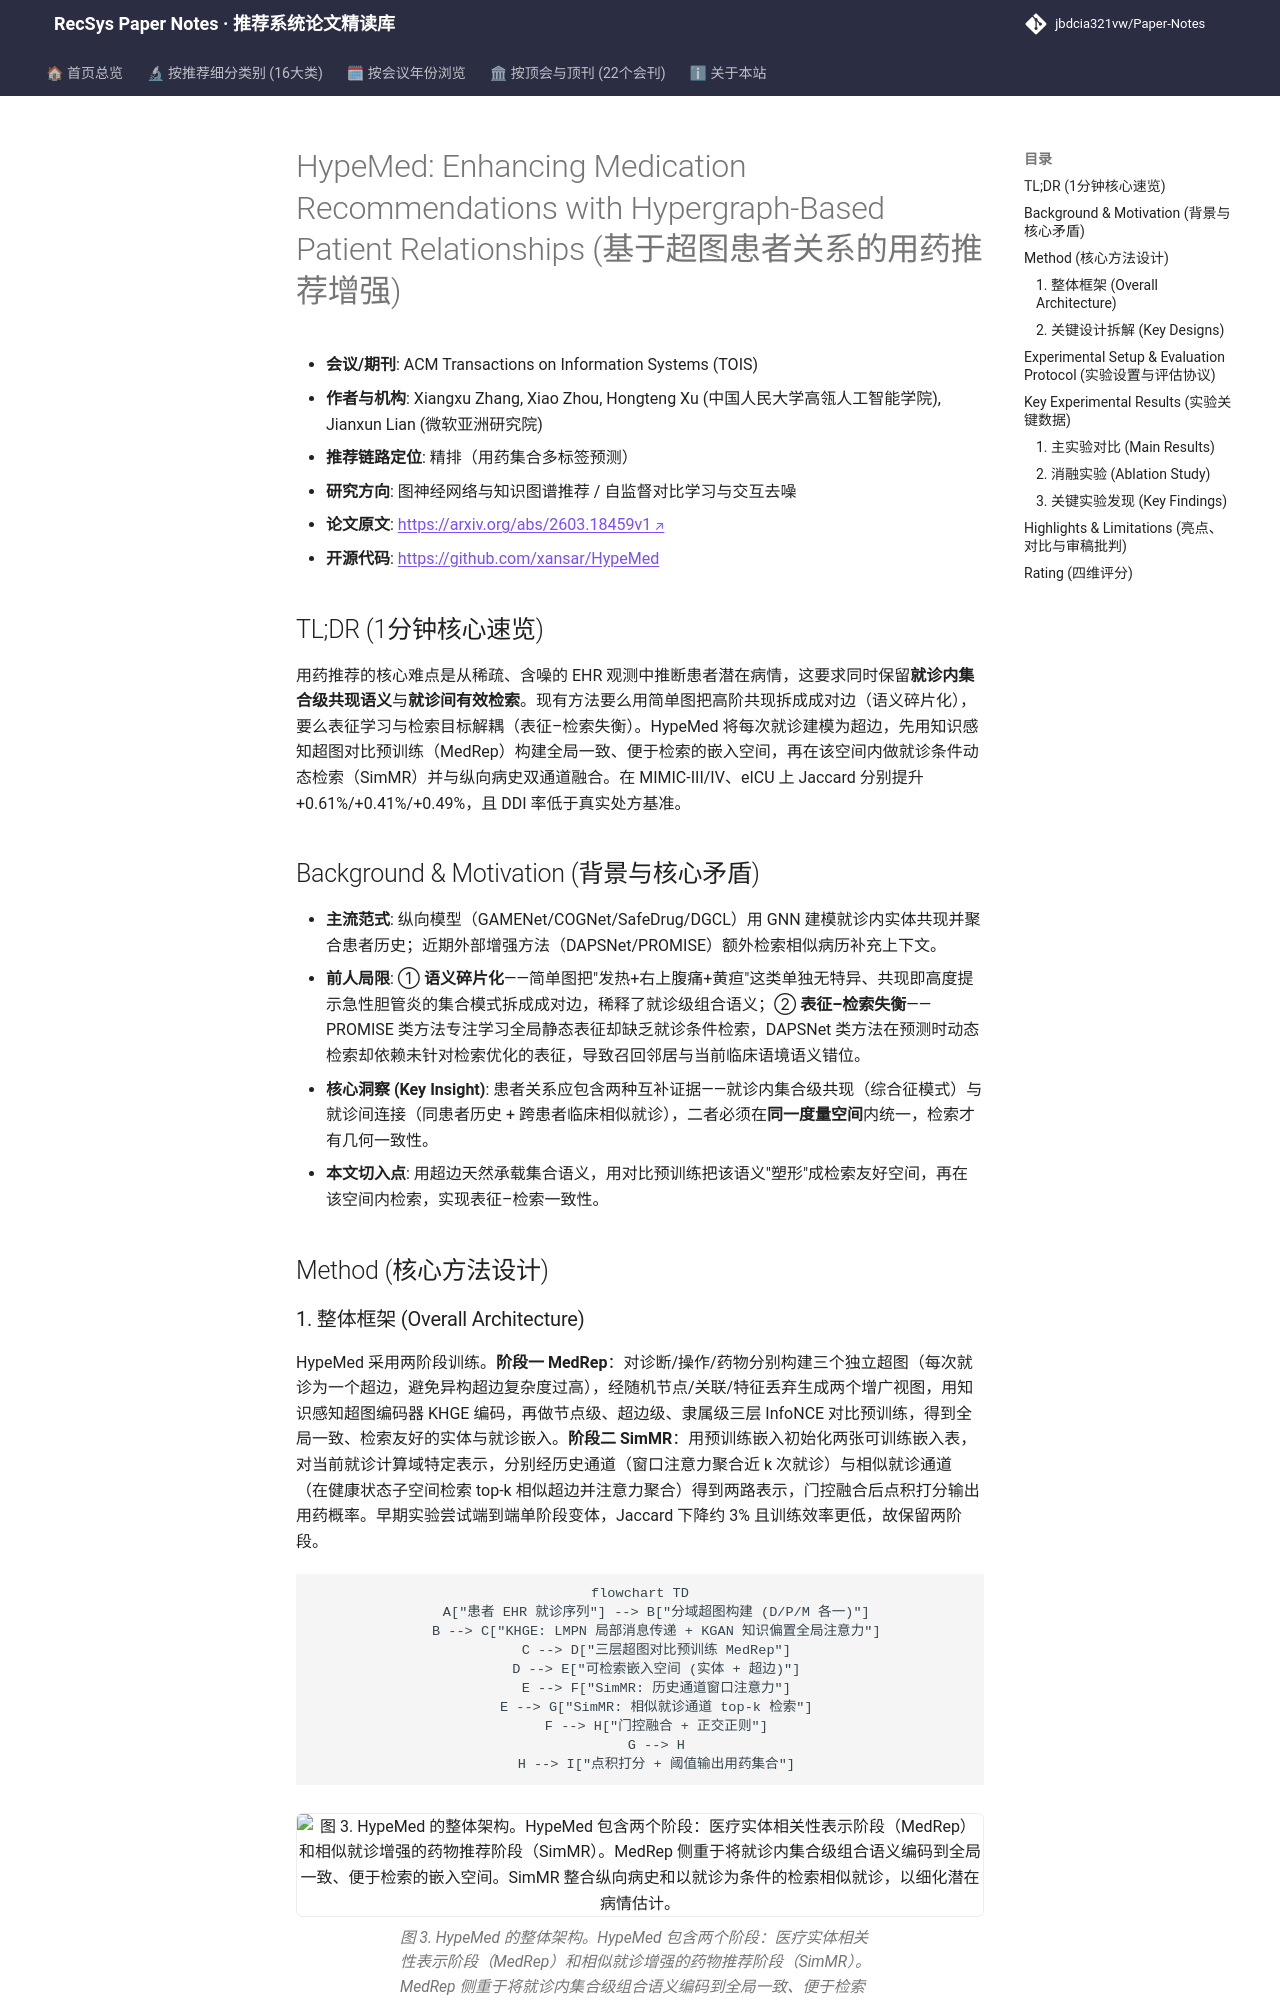

repository: jbdcia321vw/Paper-Notes · page: venues/TOIS/2026/graph_rec/hypemed_enhancing_medication_recommendations_with_hypergraph_based_patient_/index.html · generator: mkdocs

---
title: "[Paper Note] HypeMed: Enhancing Medication Recommendations with Hypergraph-Based Patient Relationships"
description: "[TOIS 2026][图神经网络与知识图谱推荐] 以就诊为超边建模集合级语义，知识感知对比预训练构建可检索空间，就诊条件检索相似病历增强用药推荐，Jaccard 提升 0.4–0.6% 且 DDI 低于真实处方。"
tags:
  - TOIS
  - 图神经网络与知识图谱推荐
  - 精排
  - 超图对比学习
  - 相似就诊检索
date: 2026-11-13
venue: TOIS
year: 2026
paper_url: "https://arxiv.org/abs/2603.18459"
code_url: "https://github.com/xansar/HypeMed"
categories:
  - graph_rec
  - self_supervised_denoising
---

# HypeMed: Enhancing Medication Recommendations with Hypergraph-Based Patient Relationships (基于超图患者关系的用药推荐增强)

- **会议/期刊**: ACM Transactions on Information Systems (TOIS)
- **作者与机构**: Xiangxu Zhang, Xiao Zhou, Hongteng Xu (中国人民大学高瓴人工智能学院), Jianxun Lian (微软亚洲研究院)
- **推荐链路定位**: 精排（用药集合多标签预测）
- **研究方向**: 图神经网络与知识图谱推荐 / 自监督对比学习与交互去噪
- **论文原文**: [https://arxiv.org/abs/2603.18459v1](https://arxiv.org/abs/2603.18459v1)
- **开源代码**: [https://github.com/xansar/HypeMed](https://github.com/xansar/HypeMed)

## TL;DR (1分钟核心速览)

用药推荐的核心难点是从稀疏、含噪的 EHR 观测中推断患者潜在病情，这要求同时保留**就诊内集合级共现语义**与**就诊间有效检索**。现有方法要么用简单图把高阶共现拆成成对边（语义碎片化），要么表征学习与检索目标解耦（表征–检索失衡）。HypeMed 将每次就诊建模为超边，先用知识感知超图对比预训练（MedRep）构建全局一致、便于检索的嵌入空间，再在该空间内做就诊条件动态检索（SimMR）并与纵向病史双通道融合。在 MIMIC-III/IV、eICU 上 Jaccard 分别提升 +0.61%/+0.41%/+0.49%，且 DDI 率低于真实处方基准。

## Background & Motivation (背景与核心矛盾)

- **主流范式**: 纵向模型（GAMENet/COGNet/SafeDrug/DGCL）用 GNN 建模就诊内实体共现并聚合患者历史；近期外部增强方法（DAPSNet/PROMISE）额外检索相似病历补充上下文。
- **前人局限**: ① **语义碎片化**——简单图把"发热+右上腹痛+黄疸"这类单独无特异、共现即高度提示急性胆管炎的集合模式拆成成对边，稀释了就诊级组合语义；② **表征–检索失衡**——PROMISE 类方法专注学习全局静态表征却缺乏就诊条件检索，DAPSNet 类方法在预测时动态检索却依赖未针对检索优化的表征，导致召回邻居与当前临床语境语义错位。
- **核心洞察 (Key Insight)**: 患者关系应包含两种互补证据——就诊内集合级共现（综合征模式）与就诊间连接（同患者历史 + 跨患者临床相似就诊），二者必须在**同一度量空间**内统一，检索才有几何一致性。
- **本文切入点**: 用超边天然承载集合语义，用对比预训练把该语义"塑形"成检索友好空间，再在该空间内检索，实现表征–检索一致性。

## Method (核心方法设计)
